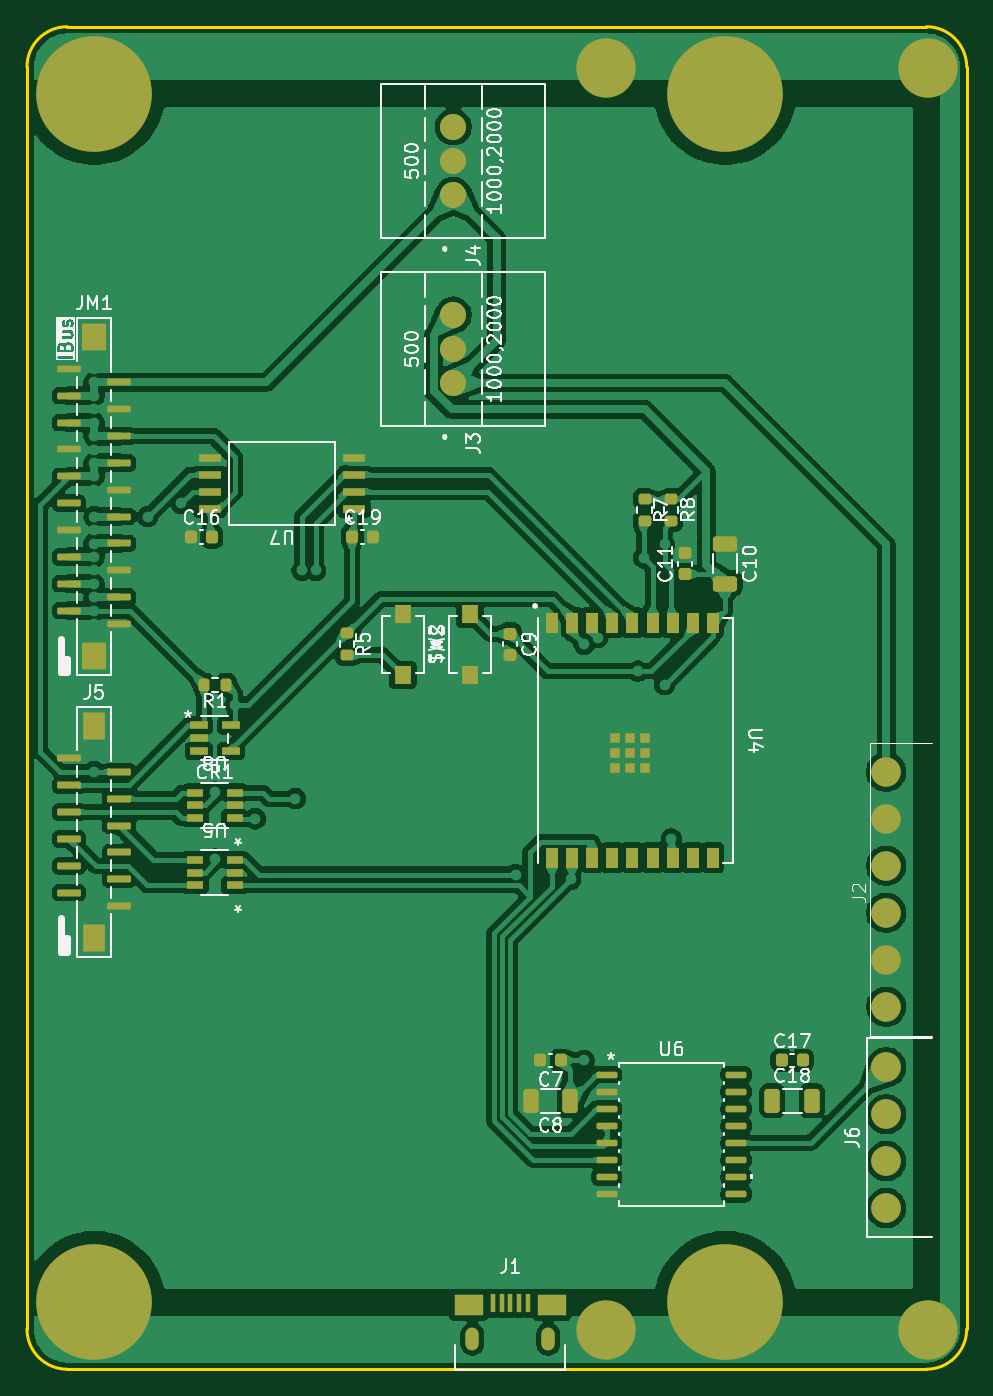
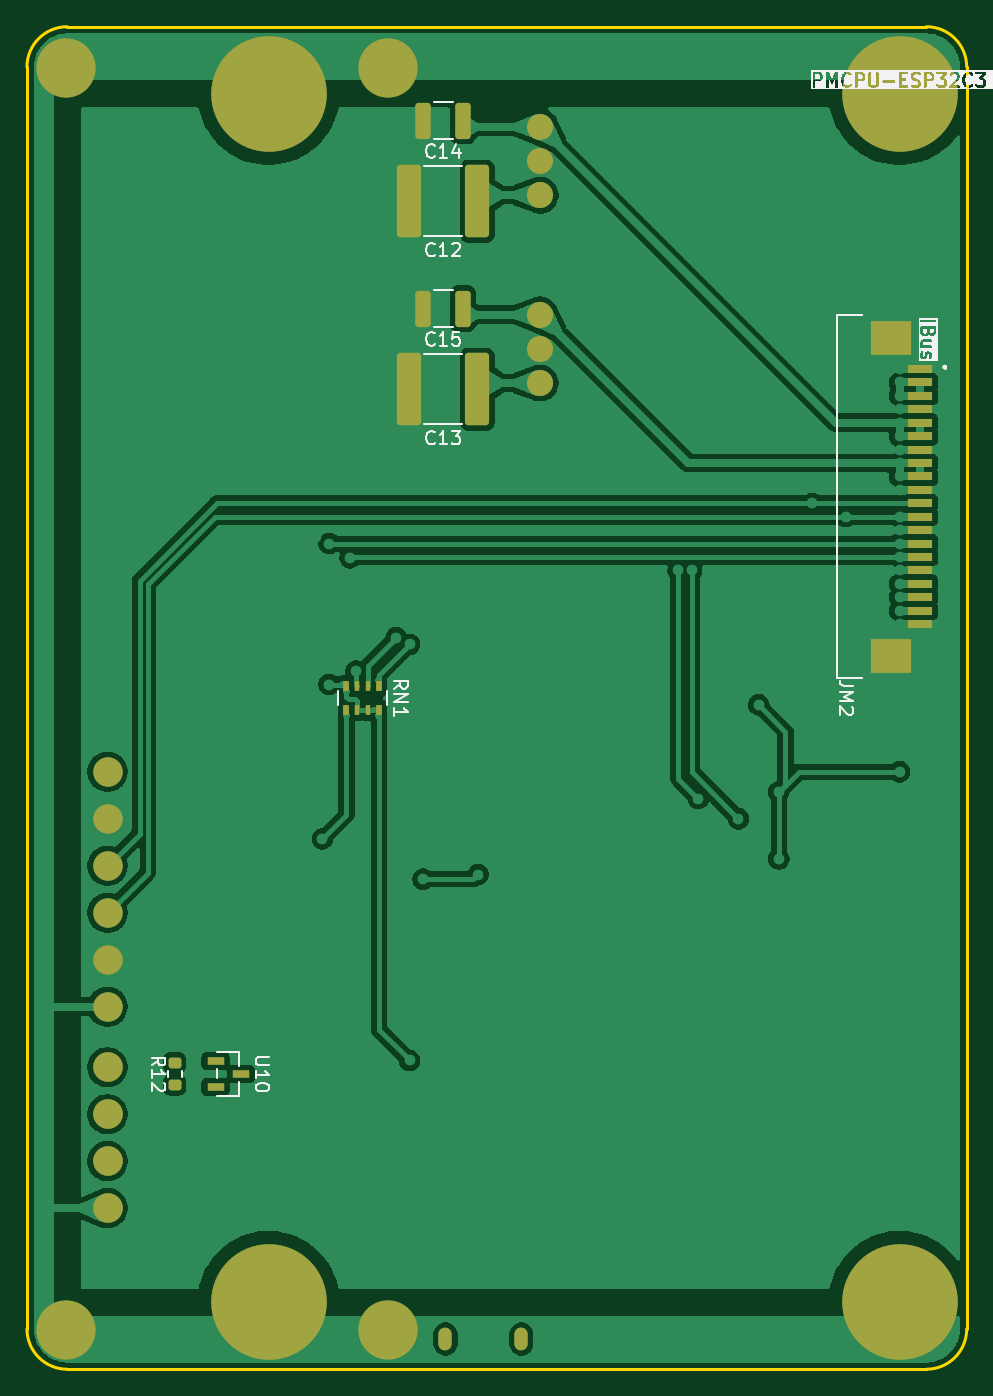
Circuit board: 9 layer files. Board 70.0 x 100.0 mm.
- bottom_copper: PMCPU-ESP32C3-B_Cu.gbr (123767 bytes)
- bottom_mask: PMCPU-ESP32C3-B_Mask.gbr (3603 bytes)
- paste: PMCPU-ESP32C3-B_Paste.gbr (2653 bytes)
- bottom_silk: PMCPU-ESP32C3-B_Silkscreen.gbr (231065 bytes)
- outline: PMCPU-ESP32C3-Edge_Cuts.gbr (974 bytes)
- top_copper: PMCPU-ESP32C3-F_Cu.gbr (233266 bytes)
- top_mask: PMCPU-ESP32C3-F_Mask.gbr (7505 bytes)
- paste: PMCPU-ESP32C3-F_Paste.gbr (6457 bytes)
- top_silk: PMCPU-ESP32C3-F_Silkscreen.gbr (106090 bytes)

=== bottom_copper: PMCPU-ESP32C3-B_Cu.gbr (123767 bytes, source omitted) ===
=== bottom_mask: PMCPU-ESP32C3-B_Mask.gbr ===
%TF.GenerationSoftware,KiCad,Pcbnew,10.0.3*%
%TF.CreationDate,2026-06-07T17:17:48+03:00*%
%TF.ProjectId,PMCPU-ESP32C3,504d4350-552d-4455-9350-333243332e6b,rev?*%
%TF.SameCoordinates,Original*%
%TF.FileFunction,Soldermask,Bot*%
%TF.FilePolarity,Negative*%
%FSLAX46Y46*%
G04 Gerber Fmt 4.6, Leading zero omitted, Abs format (unit mm)*
G04 Created by KiCad (PCBNEW 10.0.3) date 2026-06-07 17:17:48*
%MOMM*%
%LPD*%
G01*
G04 APERTURE LIST*
G04 Aperture macros list*
%AMRoundRect*
0 Rectangle with rounded corners*
0 $1 Rounding radius*
0 $2 $3 $4 $5 $6 $7 $8 $9 X,Y pos of 4 corners*
0 Add a 4 corners polygon primitive as box body*
4,1,4,$2,$3,$4,$5,$6,$7,$8,$9,$2,$3,0*
0 Add four circle primitives for the rounded corners*
1,1,$1+$1,$2,$3*
1,1,$1+$1,$4,$5*
1,1,$1+$1,$6,$7*
1,1,$1+$1,$8,$9*
0 Add four rect primitives between the rounded corners*
20,1,$1+$1,$2,$3,$4,$5,0*
20,1,$1+$1,$4,$5,$6,$7,0*
20,1,$1+$1,$6,$7,$8,$9,0*
20,1,$1+$1,$8,$9,$2,$3,0*%
G04 Aperture macros list end*
%ADD10C,1.950000*%
%ADD11C,4.420000*%
%ADD12C,8.620000*%
%ADD13C,2.200000*%
%ADD14O,1.000000X1.700000*%
%ADD15C,2.220000*%
%ADD16R,0.500000X0.800000*%
%ADD17R,0.400000X0.800000*%
%ADD18R,1.800000X0.600000*%
%ADD19R,3.000000X2.600000*%
%ADD20RoundRect,0.250000X-0.650000X-2.450000X0.650000X-2.450000X0.650000X2.450000X-0.650000X2.450000X0*%
%ADD21RoundRect,0.200000X0.275000X-0.200000X0.275000X0.200000X-0.275000X0.200000X-0.275000X-0.200000X0*%
%ADD22RoundRect,0.250000X-0.325000X-1.100000X0.325000X-1.100000X0.325000X1.100000X-0.325000X1.100000X0*%
%ADD23R,1.295400X0.558800*%
G04 APERTURE END LIST*
D10*
%TO.C,J4*%
X-3235000Y37460000D03*
X-3235000Y40000000D03*
X-3235000Y42540000D03*
%TD*%
%TO.C,J3*%
X-3235000Y23460000D03*
X-3235000Y26000000D03*
X-3235000Y28540000D03*
%TD*%
D11*
%TO.C,SP1*%
X8100001Y46899999D03*
X8100001Y-47100001D03*
X32100001Y46899999D03*
X32100001Y-47100001D03*
%TD*%
D12*
%TO.C,H4*%
X-30000000Y-45000000D03*
%TD*%
D13*
%TO.C,J2*%
X29000000Y-23000000D03*
X29000000Y-19500000D03*
X29000000Y-16000000D03*
X29000000Y-12500000D03*
X29000000Y-9000000D03*
X29000000Y-5500000D03*
%TD*%
D12*
%TO.C,H3*%
X17000000Y-45000000D03*
%TD*%
%TO.C,H1*%
X-30000000Y45000000D03*
%TD*%
D14*
%TO.C,J1*%
X-1825001Y-47752158D03*
X3825001Y-47752158D03*
%TD*%
D12*
%TO.C,H2*%
X17000000Y45000000D03*
%TD*%
D15*
%TO.C,J6*%
X29000000Y-38000000D03*
X29000000Y-34500000D03*
X29000000Y-31000000D03*
X29000000Y-27500000D03*
%TD*%
D16*
%TO.C,RN1*%
X8800000Y900000D03*
D17*
X9600000Y900000D03*
X10400000Y900000D03*
D16*
X11200000Y900000D03*
X11200000Y-900000D03*
D17*
X10400000Y-900000D03*
X9600000Y-900000D03*
D16*
X8800000Y-900000D03*
%TD*%
D18*
%TO.C,JM2*%
X-31546000Y24500000D03*
X-31546000Y23500000D03*
X-31546000Y22500000D03*
X-31546000Y21500000D03*
X-31546000Y20500000D03*
X-31546000Y19500000D03*
X-31546000Y18500000D03*
X-31546000Y17500000D03*
X-31546000Y16500000D03*
X-31546000Y15500000D03*
X-31546000Y14500000D03*
X-31546000Y13500000D03*
X-31546000Y12500000D03*
X-31546000Y11500000D03*
X-31546000Y10500000D03*
X-31546000Y9500000D03*
X-31546000Y8500000D03*
X-31546000Y7500000D03*
X-31546000Y6500000D03*
X-31546000Y5500000D03*
D19*
X-29375000Y26850000D03*
X-29375000Y3150000D03*
%TD*%
D20*
%TO.C,C13*%
X1450000Y23000000D03*
X6550000Y23000000D03*
%TD*%
D21*
%TO.C,R12*%
X24000000Y-28825000D03*
X24000000Y-27175000D03*
%TD*%
D22*
%TO.C,C15*%
X2525000Y29000000D03*
X5475000Y29000000D03*
%TD*%
D23*
%TO.C,U10*%
X20952500Y-27049999D03*
X20952500Y-28950001D03*
X19047500Y-28000000D03*
%TD*%
D20*
%TO.C,C12*%
X1450000Y37000000D03*
X6550000Y37000000D03*
%TD*%
D22*
%TO.C,C14*%
X2525000Y43000000D03*
X5475000Y43000000D03*
%TD*%
M02*

=== paste: PMCPU-ESP32C3-B_Paste.gbr (2653 bytes, source withheld) ===
=== bottom_silk: PMCPU-ESP32C3-B_Silkscreen.gbr (231065 bytes, source omitted) ===
=== outline: PMCPU-ESP32C3-Edge_Cuts.gbr ===
%TF.GenerationSoftware,KiCad,Pcbnew,10.0.3*%
%TF.CreationDate,2026-06-07T17:17:48+03:00*%
%TF.ProjectId,PMCPU-ESP32C3,504d4350-552d-4455-9350-333243332e6b,rev?*%
%TF.SameCoordinates,Original*%
%TF.FileFunction,Profile,NP*%
%FSLAX46Y46*%
G04 Gerber Fmt 4.6, Leading zero omitted, Abs format (unit mm)*
G04 Created by KiCad (PCBNEW 10.0.3) date 2026-06-07 17:17:48*
%MOMM*%
%LPD*%
G01*
G04 APERTURE LIST*
%TA.AperFunction,Profile*%
%ADD10C,0.200000*%
%TD*%
G04 APERTURE END LIST*
D10*
X-35000000Y47000000D02*
G75*
G02*
X-32000000Y50000000I3000000J0D01*
G01*
X-35000000Y-47000000D02*
X-35000000Y47000000D01*
X-32000000Y50000000D02*
X32000000Y50000000D01*
X-32000000Y-50000000D02*
G75*
G02*
X-35000000Y-47000000I0J3000000D01*
G01*
X-32000000Y-50000000D02*
X32000000Y-50000000D01*
X32000000Y50000000D02*
G75*
G02*
X35000000Y47000000I0J-3000000D01*
G01*
X35000000Y47000000D02*
X35000000Y-47000000D01*
X35000000Y-47000000D02*
G75*
G02*
X32000000Y-50000000I-3000000J0D01*
G01*
M02*

=== top_copper: PMCPU-ESP32C3-F_Cu.gbr (233266 bytes, source omitted) ===
=== top_mask: PMCPU-ESP32C3-F_Mask.gbr (7505 bytes, source omitted) ===
=== paste: PMCPU-ESP32C3-F_Paste.gbr (6457 bytes, source omitted) ===
=== top_silk: PMCPU-ESP32C3-F_Silkscreen.gbr (106090 bytes, source omitted) ===
